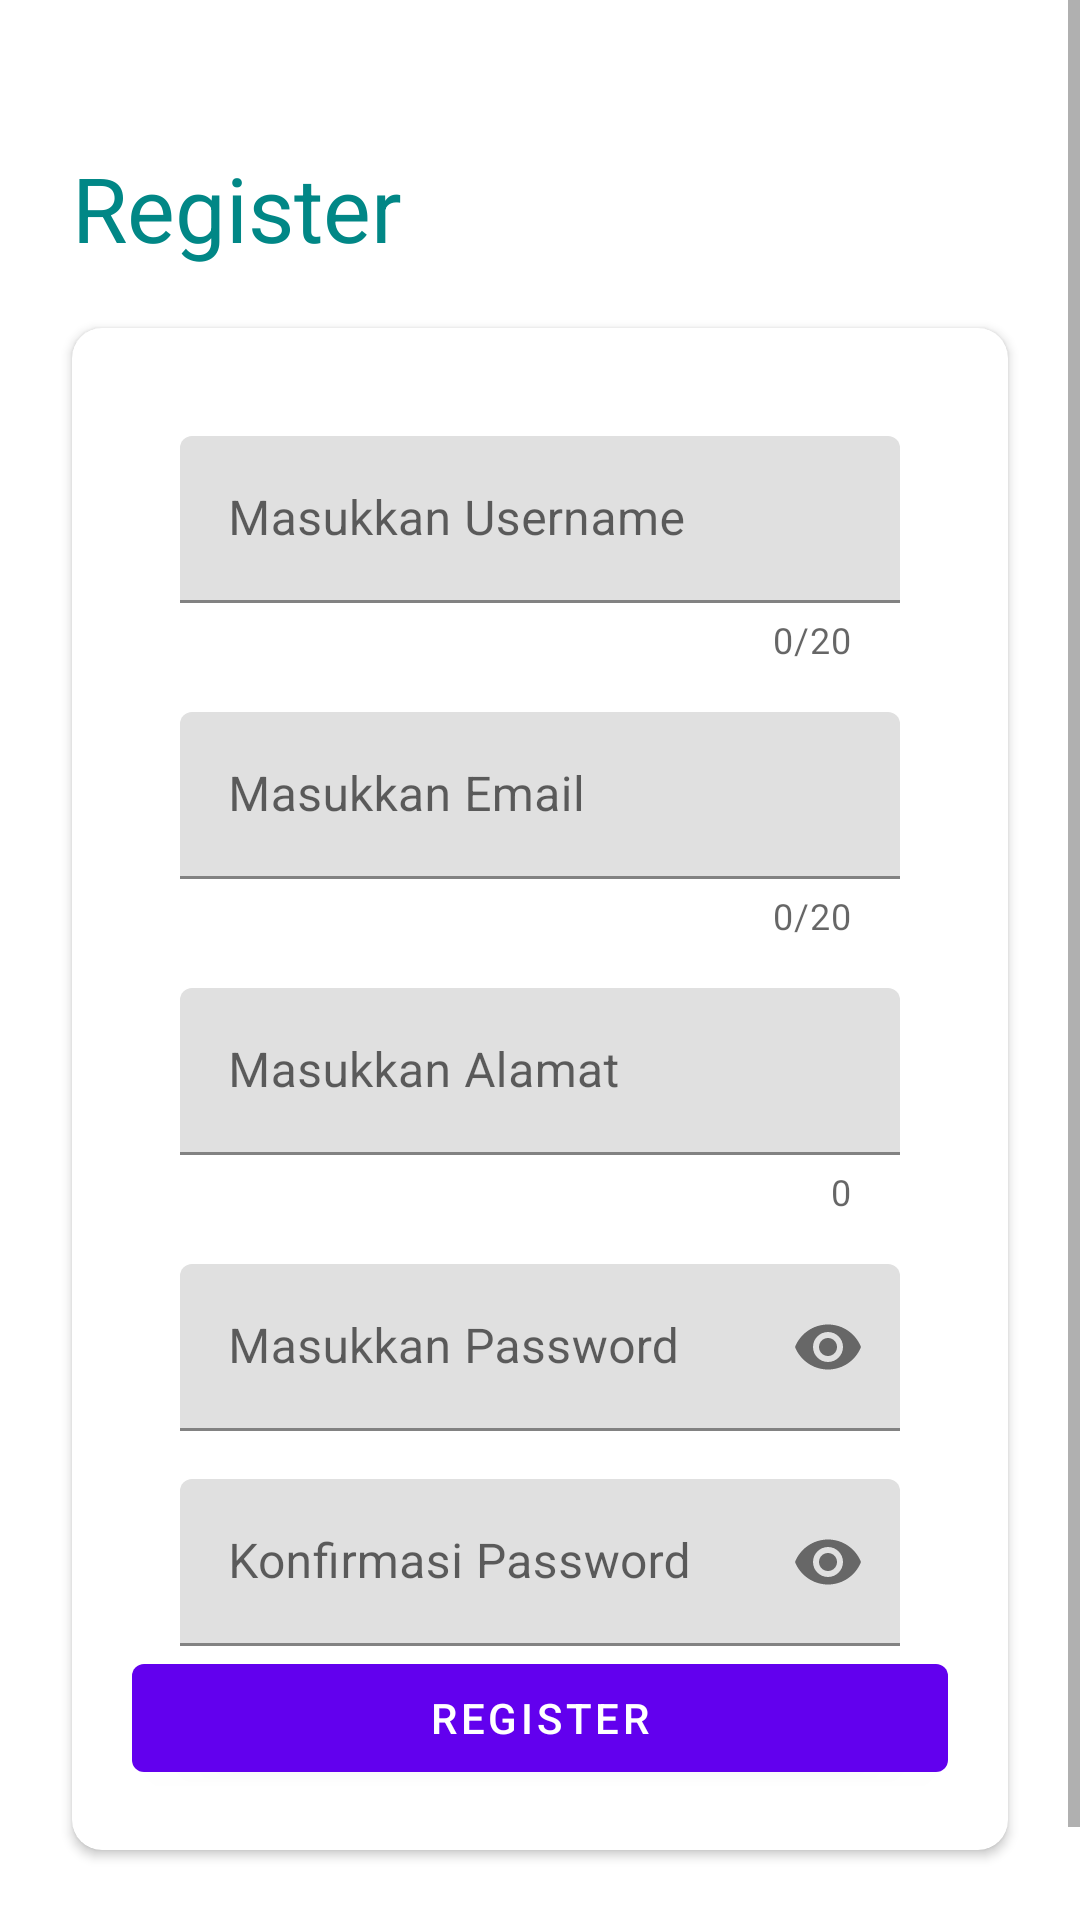

Layout XML and referenced resources for this Android screen:
<!-- AndroidManifest.xml: application theme Theme.EtuMarketBySeller -->
<!-- res/layout/activity_register.xml -->
<?xml version="1.0" encoding="utf-8"?>
<ScrollView xmlns:android="http://schemas.android.com/apk/res/android"
    xmlns:app="http://schemas.android.com/apk/res-auto"
    xmlns:tools="http://schemas.android.com/tools"
    android:layout_width="match_parent"
    android:layout_height="match_parent"
    tools:context=".activity.RegisterActivity">

    <LinearLayout
        android:layout_width="match_parent"
        android:layout_height="wrap_content"
        android:clipToPadding="false"
        android:orientation="vertical"
        android:padding="24dp"
        android:paddingTop="16dp">

        <TextView
            android:layout_width="172dp"
            android:layout_height="wrap_content"
            android:layout_marginTop="25dp"
            android:layout_marginBottom="20dp"
            android:text="Register"
            android:textColor="@color/teal_700"
            android:textSize="30sp" />

        <androidx.cardview.widget.CardView
            android:id="@+id/cardView"
            android:layout_width="match_parent"
            android:layout_height="wrap_content"
            android:layout_gravity="center"
            android:layout_marginBottom="32dp"
            app:cardCornerRadius="10dp">

            <LinearLayout
                android:padding="20dp"
                android:orientation="vertical"
                android:layout_width="match_parent"
                android:layout_height="match_parent">

                <com.google.android.material.textfield.TextInputLayout
                    android:id="@+id/UsernameInputLayout"
                    android:layout_width="match_parent"
                    android:layout_height="wrap_content"
                    android:layout_marginTop="16dp"
                    android:layout_marginStart="16dp"
                    android:layout_marginEnd="16dp"
                    app:hintEnabled="true"
                    android:hint="Masukkan Username"
                    app:counterEnabled="true"
                    app:counterMaxLength="20"
                    app:endIconMode="clear_text"
                    app:layout_constraintStart_toStartOf="parent"
                    app:layout_constraintEnd_toEndOf="parent">

                    <com.google.android.material.textfield.TextInputEditText
                        android:id="@+id/usernameEditText"
                        android:layout_width="match_parent"
                        android:layout_height="wrap_content"
                        android:inputType="textPersonName"
                        android:drawableEnd="@drawable/ic_baseline_account_circle_24"
                        android:maxLines="1"
                        android:singleLine="true"
                        android:textColor="@android:color/black" />
                </com.google.android.material.textfield.TextInputLayout>


                <com.google.android.material.textfield.TextInputLayout
                    android:id="@+id/EmailInputLayout"
                    android:layout_width="match_parent"
                    android:layout_height="wrap_content"
                    android:layout_marginTop="16dp"
                    android:layout_marginStart="16dp"
                    android:layout_marginEnd="16dp"
                    app:hintEnabled="true"
                    android:hint="Masukkan Email"
                    app:counterEnabled="true"
                    app:counterMaxLength="20"
                    app:endIconMode="clear_text"
                    app:layout_constraintTop_toBottomOf="@id/UsernameInputLayout"
                    app:layout_constraintStart_toStartOf="parent"
                    app:layout_constraintEnd_toEndOf="parent">

                    <com.google.android.material.textfield.TextInputEditText
                        android:id="@+id/emailEditText"
                        android:layout_width="match_parent"
                        android:layout_height="wrap_content"
                        android:inputType="textEmailAddress"
                        android:drawableEnd="@drawable/ic_baseline_account_box_24"
                        android:maxLines="1"
                        android:singleLine="true"
                        android:textColor="@android:color/black" />
                </com.google.android.material.textfield.TextInputLayout>

                <com.google.android.material.textfield.TextInputLayout
                    android:id="@+id/AlamatInputLayout"
                    android:layout_width="match_parent"
                    android:layout_height="wrap_content"
                    android:layout_marginTop="16dp"
                    android:layout_marginStart="16dp"
                    android:layout_marginEnd="16dp"
                    app:hintEnabled="true"
                    android:hint="Masukkan Alamat"
                    app:counterEnabled="true"
                    app:endIconMode="clear_text"
                    app:layout_constraintTop_toBottomOf="@id/EmailInputLayout"
                    app:layout_constraintStart_toStartOf="parent"
                    app:layout_constraintEnd_toEndOf="parent">

                    <com.google.android.material.textfield.TextInputEditText
                        android:id="@+id/alamatEditText"
                        android:layout_width="match_parent"
                        android:layout_height="wrap_content"
                        android:maxLines="1"
                        android:singleLine="true"
                        android:textColor="@android:color/black" />
                </com.google.android.material.textfield.TextInputLayout>


                <com.google.android.material.textfield.TextInputLayout
                    android:id="@+id/pass_input_layout"
                    android:layout_width="match_parent"
                    android:layout_height="wrap_content"
                    android:layout_marginTop="16dp"
                    android:layout_marginStart="16dp"
                    android:layout_marginEnd="16dp"
                    app:hintEnabled="true"
                    android:hint="Masukkan Password"
                    app:counterMaxLength="20"
                    app:endIconMode="password_toggle"
                    app:layout_constraintTop_toBottomOf="@+id/AlamatInputLayout"
                    app:layout_constraintStart_toStartOf="parent"
                    app:layout_constraintEnd_toEndOf="parent">

                    <com.google.android.material.textfield.TextInputEditText
                        android:id="@+id/pass_edit_text"
                        android:layout_width="match_parent"
                        android:layout_height="wrap_content"
                        android:inputType="textPassword" />
                </com.google.android.material.textfield.TextInputLayout>

                <com.google.android.material.textfield.TextInputLayout
                    android:id="@+id/confirmpass_input_layout"
                    android:layout_width="match_parent"
                    android:layout_height="wrap_content"
                    android:layout_marginTop="16dp"
                    android:layout_marginStart="16dp"
                    android:layout_marginEnd="16dp"
                    app:hintEnabled="true"
                    android:hint="Konfirmasi Password"
                    app:counterMaxLength="20"
                    app:endIconMode="password_toggle"
                    app:layout_constraintTop_toBottomOf="@+id/pass_input_layout"
                    app:layout_constraintStart_toStartOf="parent"
                    app:layout_constraintEnd_toEndOf="parent">

                    <com.google.android.material.textfield.TextInputEditText
                        android:id="@+id/confirmpass_edit_text"
                        android:layout_width="match_parent"
                        android:layout_height="wrap_content"
                        android:inputType="textPassword" />
                </com.google.android.material.textfield.TextInputLayout>



                <com.google.android.material.button.MaterialButton
                    android:id="@+id/btn_register"
                    android:layout_width="match_parent"
                    android:layout_height="wrap_content"
                    android:text="Register" />


            </LinearLayout>
        </androidx.cardview.widget.CardView>

    </LinearLayout>

</ScrollView>
<!-- resources referenced by this layout -->
<resources>
  <color name="teal_700">#FF018786</color>
  <style name="Theme.EtuMarketBySeller" parent="Theme.MaterialComponents.DayNight.NoActionBar">
          
          <item name="colorPrimary">@color/purple_500</item>
          <item name="colorPrimaryVariant">@color/purple_700</item>
          <item name="colorOnPrimary">@color/white</item>
          
          <item name="colorSecondary">@color/teal_200</item>
          <item name="colorSecondaryVariant">@color/teal_700</item>
          <item name="colorOnSecondary">@color/black</item>
          
          <item name="android:statusBarColor" tools:targetApi="l">?attr/colorPrimaryVariant</item>
          
  
  
      </style>
  <color name="purple_500">#FF6200EE</color>
  <color name="purple_700">#FF3700B3</color>
  <color name="white">#FFFFFFFF</color>
  <color name="teal_200">#FF03DAC5</color>
  <color name="black">#FF000000</color>
</resources>
